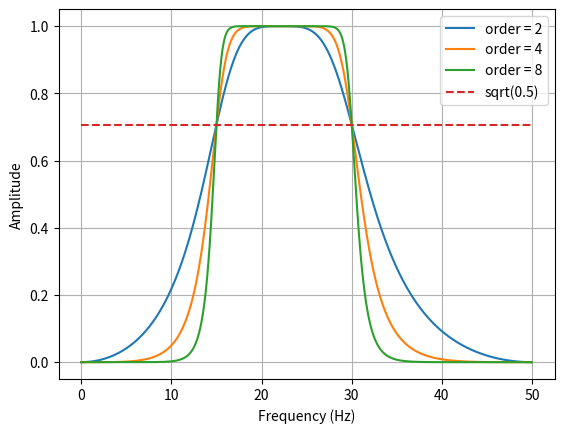
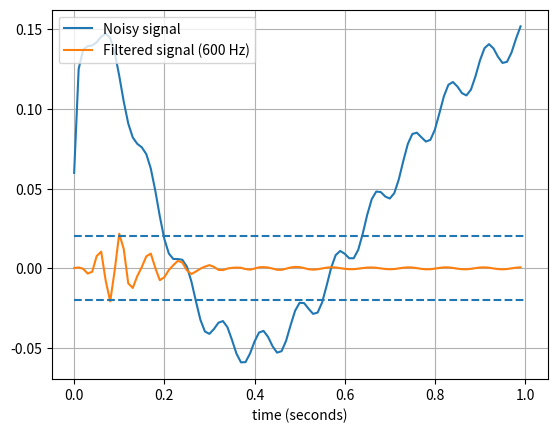

Recreate these plots in Python, in order.
from scipy.signal import butter, sosfilt, sosfreqz

def butter_bandpass(lowcut, highcut, fs, order=5):
    nyq = 0.5 * fs
    low = lowcut / nyq
    high = highcut / nyq
    sos = butter(order, [low, high], analog=False, btype='band', output='sos')
    return sos



def butter_bandpass_filter(data, lowcut, highcut, fs, order=5):
    sos = butter_bandpass(lowcut, highcut, fs, order=order)
    y = sosfilt(sos, data)
    return y


if __name__ == "__main__":
    import numpy as np
    import matplotlib.pyplot as plt
    from scipy.signal import freqz

    # Sample rate and desired cutoff frequencies (in Hz).
    fs = 100
    lowcut = 15
    highcut = 30

    # Plot the frequency response for a few different orders.
    plt.figure(1)
    plt.clf()
    for order in [2, 4, 8]:
        sos = butter_bandpass(lowcut, highcut, fs, order=order)
        w, h = sosfreqz(sos, worN=2000)
        plt.plot((fs * 0.5 / np.pi) * w, abs(h), label="order = %d" % order)

    plt.plot([0, 0.5 * fs], [np.sqrt(0.5), np.sqrt(0.5)],
             '--', label='sqrt(0.5)')
    plt.xlabel('Frequency (Hz)')
    plt.ylabel('Amplitude')
    plt.grid(True)
    plt.legend(loc='best')

    # Filter a noisy signal.
    T = 1
    nsamples = T * fs
    t = np.linspace(0, T, nsamples, endpoint=False)
    a = 0.02
    f0 = 600.0
    x = 0.1 * np.sin(2 * np.pi * 1.2 * np.sqrt(t))
    x += 0.01 * np.cos(2 * np.pi * 312 * t + 0.1)
    x += a * np.cos(2 * np.pi * f0 * t + .11)
    x += 0.03 * np.cos(2 * np.pi * 2000 * t)
    plt.figure(2)
    plt.clf()
    plt.plot(t, x, label='Noisy signal')

    y = butter_bandpass_filter(x, lowcut, highcut, fs, order=6)
    plt.plot(t, y, label='Filtered signal (%g Hz)' % f0)
    plt.xlabel('time (seconds)')
    plt.hlines([-a, a], 0, T, linestyles='--')
    plt.grid(True)
    plt.axis('tight')
    plt.legend(loc='upper left')

    plt.show()